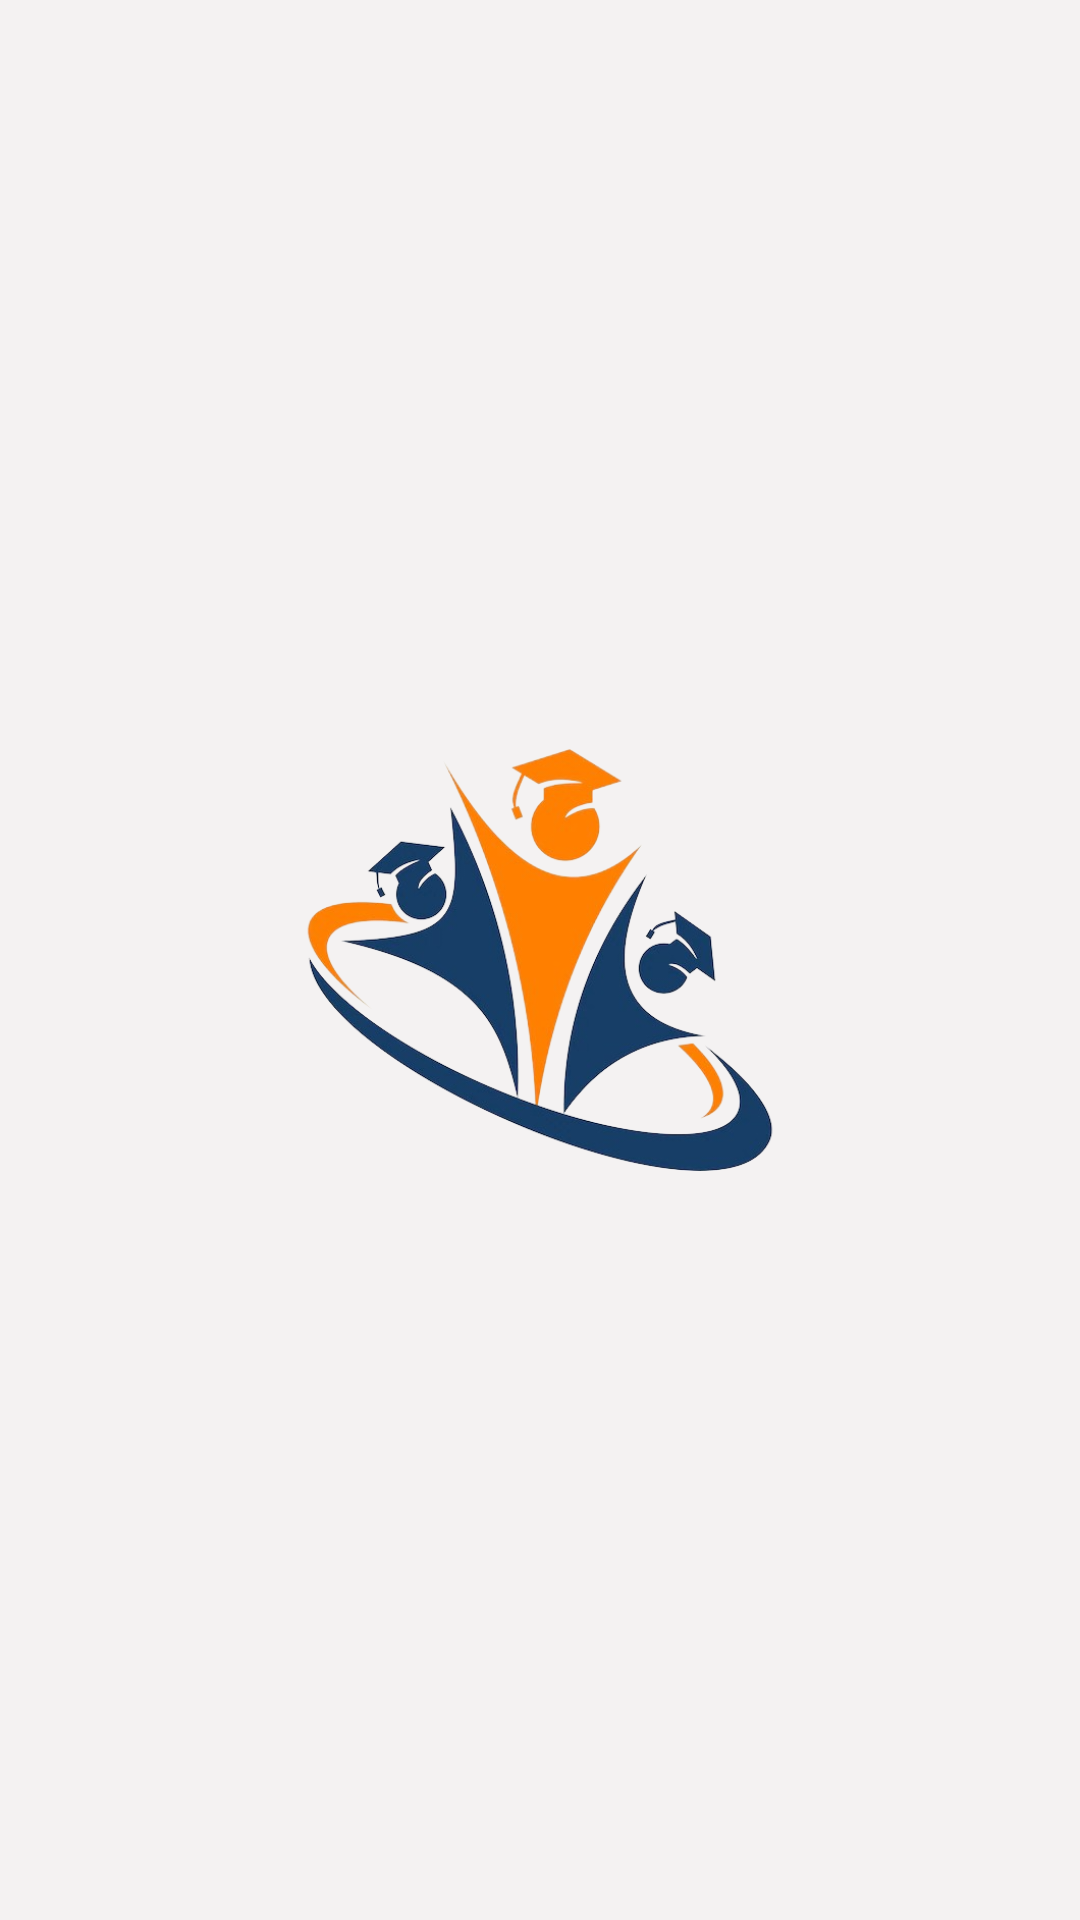

Here is an Android app screen rendered from its layout file. Give the layout XML and the strings, colors and styles it references.
<!-- AndroidManifest.xml: application theme Theme.MumbaiUniversityEngineeringStudyApp -->
<!-- res/layout/activity_main.xml -->
<?xml version="1.0" encoding="utf-8"?>
<RelativeLayout xmlns:android="http://schemas.android.com/apk/res/android"
    xmlns:app="http://schemas.android.com/apk/res-auto"
    xmlns:tools="http://schemas.android.com/tools"
    android:layout_width="match_parent"
    android:layout_height="match_parent"
    android:background="#FAF8F8"
    android:backgroundTint="#F4F2F2"
    android:gravity="center"
    tools:context=".MainActivity">


    <ImageView
        android:id="@+id/imageView"
        android:layout_width="400dp"
        android:layout_height="400dp"
        app:srcCompat="@drawable/successer" />


</RelativeLayout>
<!-- resources referenced by this layout -->
<resources>
  <!-- drawable successer: png bitmap (drawable-v24, 163948 bytes) -->
  <style name="Theme.MumbaiUniversityEngineeringStudyApp" parent="Theme.MaterialComponents.DayNight.NoActionBar">
          
          <item name="colorPrimary">@color/purple_500</item>
          <item name="colorPrimaryVariant">@color/purple_700</item>
          <item name="colorOnPrimary">@color/white</item>
          
          <item name="colorSecondary">@color/teal_200</item>
          <item name="colorSecondaryVariant">@color/teal_700</item>
          <item name="colorOnSecondary">@color/black</item>
          
          <item name="android:statusBarColor" tools:targetApi="l">?attr/colorPrimaryVariant</item>
          
      </style>
  <!-- not gathered from this repository: default colours our renderer supplied (Android Studio template values) -->
  <color name="purple_500">#FF6200EE</color>
  <color name="purple_700">#FF3700B3</color>
  <color name="teal_200">#FF03DAC5</color>
  <color name="teal_700">#FF018786</color>
  <color name="black">#FF000000</color>
  <color name="white">#FFFFFFFF</color>
</resources>
